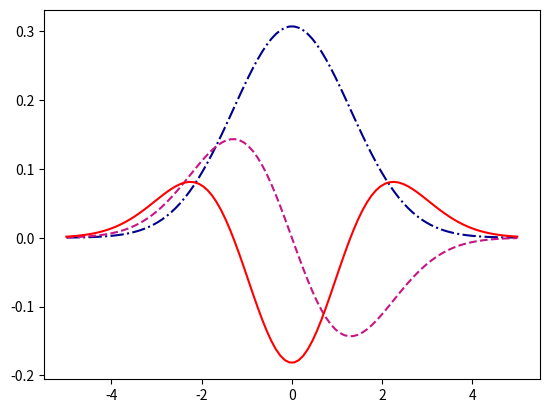

This chart was generated by the following Python code:
import numpy as np
import matplotlib.pyplot as plt

def normaldistr(x, mu, sigma):
    y=1/sigma/np.sqrt(2*np.pi)*np.exp(-((x-mu)/sigma)**2/2)
    
    return y

def derivative(x, mu, sigma):
    
    y=normaldistr(x, mu, sigma)/sigma**2*(mu-x)
    return y

def secondder(x, mu, sigma):
    
    y=1/sigma**2*(derivative(x, mu, sigma)*(mu-x)-normaldistr(x, mu, sigma))
    return y

mu=0
sigma=1.3
xmin=-5
xmax=5
n=100
step=(xmax-xmin)/(n-1)
x=[0]*n
for i in range(n):
    x[i]=xmin+i*step

x=np.array(x)


f=normaldistr(x, mu, sigma)
plt.plot(x,f, color='darkblue', linestyle='dashdot')

f=derivative(x, mu, sigma)
plt.plot(x,f, color='mediumvioletred', linestyle='--')

f=secondder(x, mu, sigma)
plt.plot(x,f, color='red')